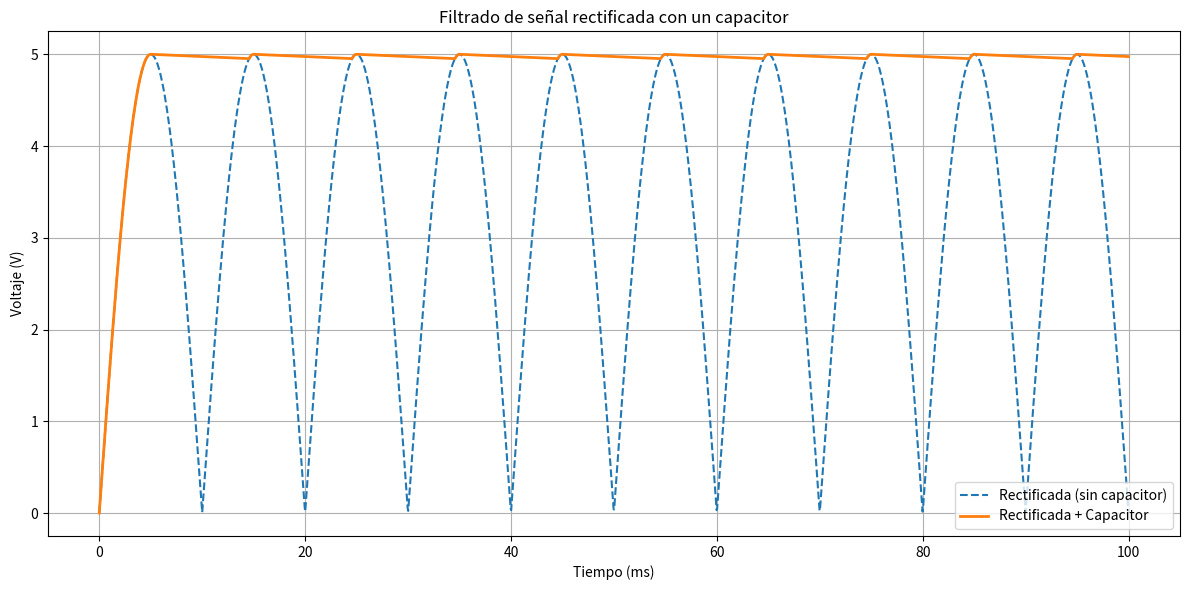

Recreate this plot in Python.
import numpy as np
import matplotlib.pyplot as plt

# Parámetros de la señal
f = 50  # frecuencia en Hz
Vmax = 5  # voltaje máximo
t = np.linspace(0, 0.1, 2000)  # 100 ms

# Señal AC
ac = Vmax * np.sin(2 * np.pi * f * t)

# Rectificación de onda completa
rectificada = np.abs(ac)

# Simulación del efecto del capacitor
# Parámetros de descarga (simulados, no exactos)
RC = 1  # constante de tiempo del filtro (puedes cambiar este valor)
suavizada = [rectificada[0]]
for i in range(1, len(t)):
    descarga = suavizada[-1] * np.exp(-(t[i] - t[i-1]) / RC)
    valor = max(rectificada[i], descarga)
    suavizada.append(valor)
suavizada = np.array(suavizada)

# Graficar
plt.figure(figsize=(12, 6))
plt.plot(t * 1000, rectificada, label="Rectificada (sin capacitor)", linestyle="--")
plt.plot(t * 1000, suavizada, label="Rectificada + Capacitor", linewidth=2)
plt.title("Filtrado de señal rectificada con un capacitor")
plt.xlabel("Tiempo (ms)")
plt.ylabel("Voltaje (V)")
plt.grid(True)
plt.legend()
plt.tight_layout()
plt.show()
